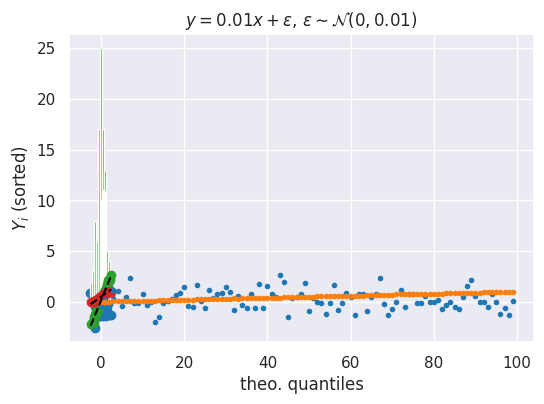
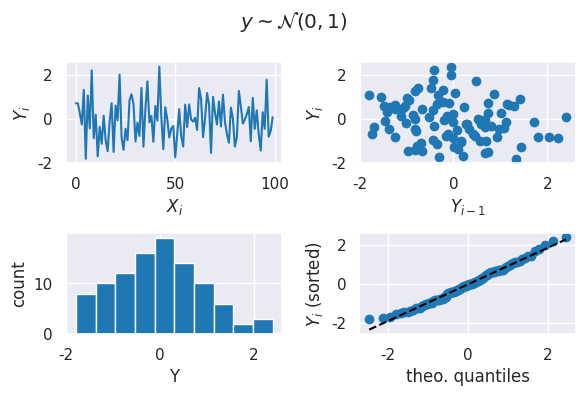
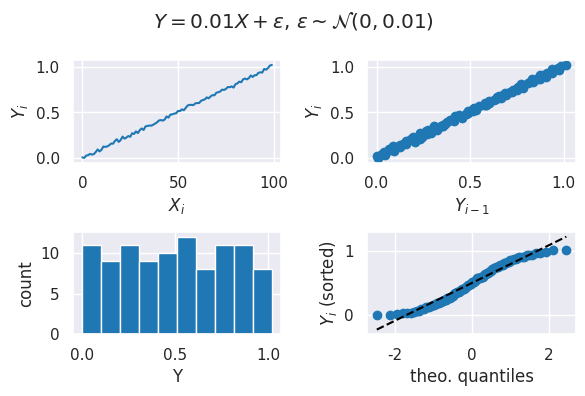

Recreate these plots in Python, in order.
# ---
# jupyter:
#   jupytext:
#     cell_metadata_filter: -all
#     text_representation:
#       extension: .py
#       format_name: percent
#       format_version: '1.3'
#       jupytext_version: 1.11.5
#   kernelspec:
#     display_name: Exploratory Data Analysis
#     language: python
#     name: eda
# ---

# %%
import matplotlib.pyplot as plt
import numpy as np
import scipy
import seaborn as sns

# %%
sns.set_context("notebook")
sns.set_style("darkgrid")

plt.rcParams["figure.figsize"] = (6, 4)
plt.rcParams["figure.dpi"] = 120

# %% [markdown]
# # Run Sequence Plot
#
# https://www.itl.nist.gov/div898/handbook/eda/section3/runseqpl.htm
#
# Basically data per index:

# %%
x = np.random.normal(0, 1, 100)

_ = plt.plot(x, ".")
_ = plt.title(r"$y \sim \mathcal{N}(0, 1)$")
_ = plt.xlabel("x")
_ = plt.ylabel("y")

# %%
x = np.linspace(0, 1, 100) + np.random.normal(0, 0.01, 100)

_ = plt.plot(x, ".")
_ = plt.title(r"$y = 0.01x + \varepsilon$, $\varepsilon \sim \mathcal{N}(0, 0.01)$")
_ = plt.xlabel("x")
_ = plt.ylabel("y")

# %% [markdown]
# # Lag Plot
#
# https://www.itl.nist.gov/div898/handbook/eda/section3/lagplot.htm
#
# Shows if data is correlated or not, plot index i vs index i+1

# %%
x = np.random.normal(0, 1, 100)

_ = plt.scatter(x[:-1], x[1:])
_ = plt.title(r"$y \sim \mathcal{N}(0, 1)$")
_ = plt.xlabel(r"$X_{i-1}$")
_ = plt.ylabel(r"$X_i$")

# %%
x = np.linspace(0, 1, 100) + np.random.normal(0, 0.01, 100)

_ = plt.scatter(x[:-1], x[1:])
_ = plt.title(r"$y = 0.01x + \varepsilon$, $\varepsilon \sim \mathcal{N}(0, 0.01)$")
_ = plt.xlabel(r"$X_{i-1}$")
_ = plt.ylabel(r"$X_i$")

# %% [markdown]
# # Histogram
#
# https://www.itl.nist.gov/div898/handbook/eda/section3/histogra.htm

# %%
x = np.random.normal(0, 1, 100)

_ = plt.hist(x)
_ = plt.title(r"$y \sim \mathcal{N}(0, 1)$")
_ = plt.ylabel(r"count")

# %%
x = np.linspace(0, 1, 100) + np.random.normal(0, 0.01, 100)

_ = plt.hist(x)
_ = plt.title(r"$y = 0.01x + \varepsilon$, $\varepsilon \sim \mathcal{N}(0, 0.01)$")
_ = plt.ylabel(r"count")

# %% [markdown]
# # Histogram
#
# https://www.itl.nist.gov/div898/handbook/eda/section3/normprpl.htm
#
# The normal probability plot (Chambers et al., 1983) is a graphical technique for
# assessing whether or not a data set is approximately normally distributed.
#
# The data are plotted against a theoretical normal distribution in such a way that the
# points should form an approximate straight line. Departures from this straight line
# indicate departures from normality.

# %%
x = np.random.normal(0, 1, 100)

(osm, osr), (slope, intercept, _) = scipy.stats.probplot(x)
plt.scatter(osm, osr)
plt.plot(
    (osm[0], osm[-1]), (slope * osm[0] + intercept, slope * osm[-1] + intercept), "k--"
)
plt.xlabel("theo. quantiles")
plt.ylabel(r"$Y_i$ (sorted)")
_ = plt.title(r"$y \sim \mathcal{N}(0, 1)$")

# %%
x = np.linspace(0, 1, 100) + np.random.normal(0, 0.01, 100)

(osm, osr), (slope, intercept, _) = scipy.stats.probplot(x)
plt.scatter(osm, osr)
plt.plot(
    (osm[0], osm[-1]), (slope * osm[0] + intercept, slope * osm[-1] + intercept), "k--"
)
plt.xlabel("theo. quantiles")
plt.ylabel(r"$Y_i$ (sorted)")
_ = plt.title(r"$y = 0.01x + \varepsilon$, $\varepsilon \sim \mathcal{N}(0, 0.01)$")

# %% [markdown]
# # 4-Plot
#
# https://www.itl.nist.gov/div898/handbook/eda/section3/4plot.htm

# %%
x = np.random.normal(0, 1, 100)

fig, ax = plt.subplots(2, 2)

ax_ = ax[0][0]
ax_.plot(x)
ax_.set_xlabel(r"$X_i$")
ax_.set_ylabel(r"$Y_i$")

ax_ = ax[0][1]
ax_.scatter(x[:-1], x[1:])
ax_.set_xlabel(r"$Y_{i-1}$")
ax_.set_ylabel(r"$Y_i$")

ax_ = ax[1][0]
ax_.hist(x)
ax_.set_xlabel("Y")
ax_.set_ylabel("count")

ax_ = ax[1][1]
(osm, osr), (slope, intercept, _) = scipy.stats.probplot(x)
ax_.scatter(osm, osr)
ax_.plot(
    (osm[0], osm[-1]), (slope * osm[0] + intercept, slope * osm[-1] + intercept), "k--"
)
ax_.set_xlabel("theo. quantiles")
ax_.set_ylabel(r"$Y_i$ (sorted)")

fig.suptitle(r"$y \sim \mathcal{N}(0, 1)$")
plt.tight_layout()

# %%
x = np.linspace(0, 1, 100) + np.random.normal(0, 0.01, 100)

fig, ax = plt.subplots(2, 2)

ax_ = ax[0][0]
ax_.plot(x)
ax_.set_xlabel(r"$X_i$")
ax_.set_ylabel(r"$Y_i$")

ax_ = ax[0][1]
ax_.scatter(x[:-1], x[1:])
ax_.set_xlabel(r"$Y_{i-1}$")
ax_.set_ylabel(r"$Y_i$")

ax_ = ax[1][0]
ax_.hist(x)
ax_.set_xlabel("Y")
ax_.set_ylabel("count")

ax_ = ax[1][1]
(osm, osr), (slope, intercept, _) = scipy.stats.probplot(x)
ax_.scatter(osm, osr)
ax_.plot(
    (osm[0], osm[-1]), (slope * osm[0] + intercept, slope * osm[-1] + intercept), "k--"
)
ax_.set_xlabel("theo. quantiles")
ax_.set_ylabel(r"$Y_i$ (sorted)")

fig.suptitle(r"$Y = 0.01X + \varepsilon$, $\varepsilon \sim \mathcal{N}(0, 0.01)$")
plt.tight_layout()
